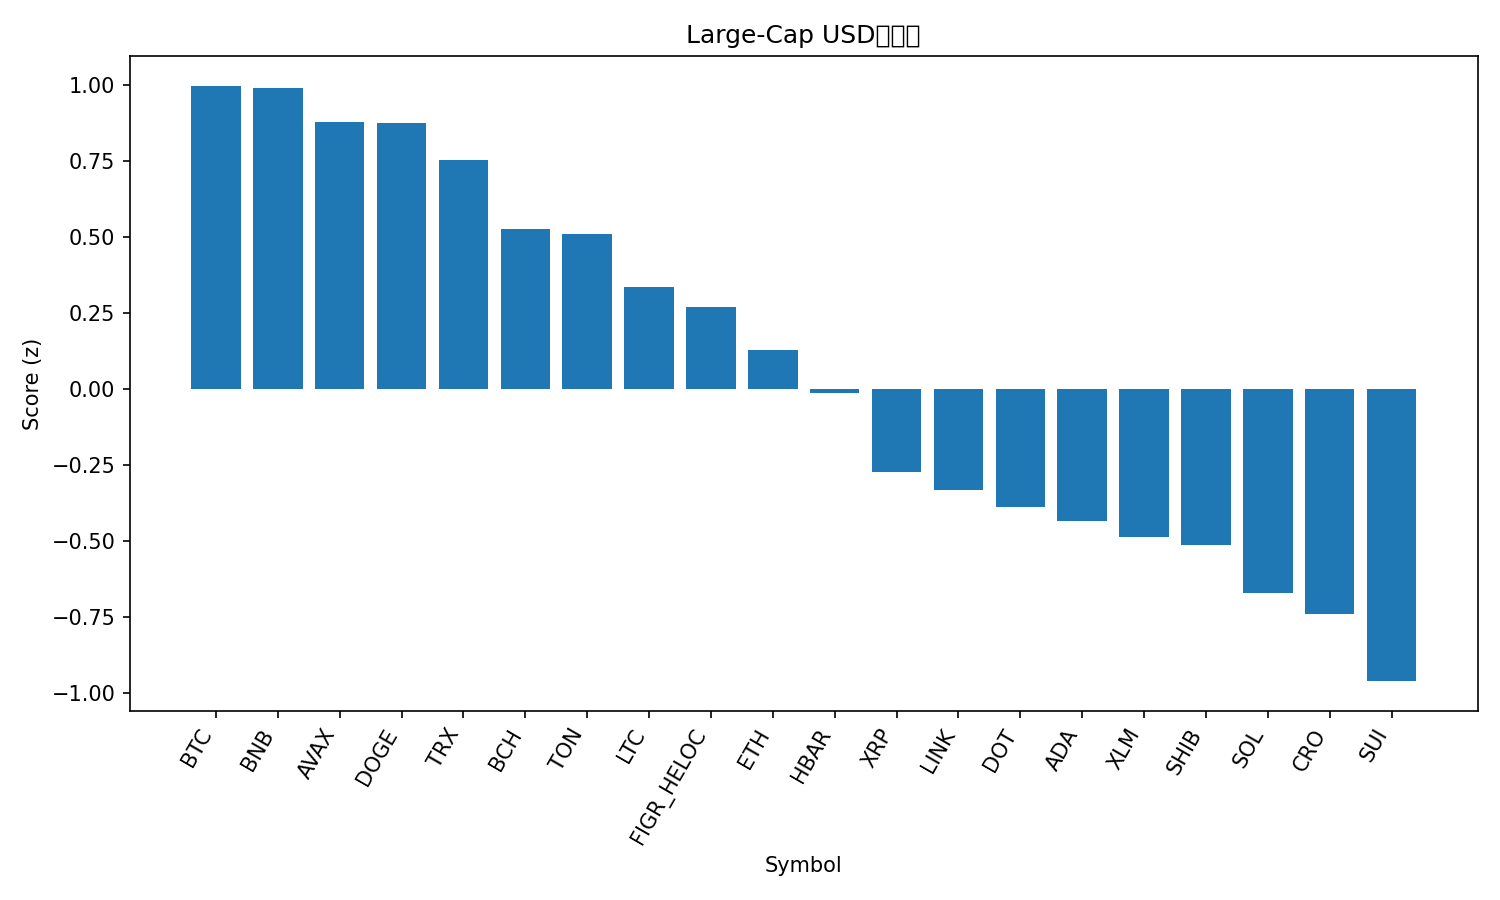

Data behind this chart, as committed beside it:
rank, name, symbol, price, pct_1h, pct_24h, pct_7d, pct_1h_vs_btc, pct_24h_vs_btc, pct_7d_vs_btc, market_cap_rank, market_cap, volume_usd, score
1, Bitcoin, BTC, 114824, 0.02257, -0.7373, 1.974, 0.0, 0.0, 0.0, 1, 2287429938541, 43971064683, 0.9986
2, BNB, BNB, 917.6, 0.04901, -1.158, 4.26, 0.02644, -0.4204, 2.286, 5, 127699106913, 1394197974, 0.992
3, Avalanche, AVAX, 28.61, 0.0486, -3.233, 11.36, 0.02603, -2.496, 9.387, 20, 12081091586, 1011493073, 0.878
4, Dogecoin, DOGE, 0.2648, 0.3139, -4.812, 11.57, 0.2914, -4.075, 9.601, 8, 39968516638, 5162430207, 0.8763
5, TRON, TRX, 0.3427, -0.01103, -1.6, 2.661, -0.03359, -0.8631, 0.6872, 10, 32435480540, 787998426, 0.7533
6, Bitcoin Cash, BCH, 589.7, -0.2004, -1.003, -0.1243, -0.223, -0.2658, -2.098, 23, 11746784345, 656264535, 0.5282
7, Toncoin, TON, 3.13, -0.1504, -1.675, 1.321, -0.173, -0.938, -0.653, 28, 8047694439, 146496499, 0.5103
8, Litecoin, LTC, 112.6, -0.08243, -2.454, -0.6506, -0.105, -1.716, -2.625, 27, 8590734980, 541665139, 0.3367
9, Figure Heloc, FIGR_HELOC, 0.9931, -0.4916, -0.4916, -0.6054, -0.5141, 0.2457, -2.579, 19, 12338689202, 2293855, 0.2694
10, Ethereum, ETH, 4491, -0.3661, -2.865, 2.838, -0.3886, -2.128, 0.8635, 2, 541918028721, 34522703169, 0.1284
11, Hedera, HBAR, 0.2319, -0.2212, -4.034, 2.607, -0.2438, -3.297, 0.6332, 25, 9832672190, 255453198, -0.01189
12, XRP, XRP, 3.0, -0.7507, -1.894, 0.4247, -0.7733, -1.156, -1.549, 3, 178823397655, 5875974378, -0.2722
13, Chainlink, LINK, 23.07, -0.2663, -4.725, -0.05349, -0.2889, -3.988, -2.028, 13, 15642673720, 893194833, -0.3315
14, Polkadot, DOT, 4.12, -0.2053, -5.714, 1.781, -0.2279, -4.976, -0.1932, 34, 6275346446, 297022246, -0.3855
15, Cardano, ADA, 0.856, -0.3848, -4.355, -0.9827, -0.4074, -3.618, -2.957, 11, 31251104895, 2142625977, -0.433
16, Stellar, XLM, 0.3758, -0.5016, -3.928, -1.002, -0.5241, -3.191, -2.976, 22, 11953105703, 240812430, -0.4855
17, Shiba Inu, SHIB, 1.298e-05, -0.2988, -5.472, 0.2963, -0.3213, -4.735, -1.678, 31, 7647537964, 278864513, -0.5127
18, Solana, SOL, 231.3, -0.5616, -6.453, 7.628, -0.5841, -5.716, 5.654, 6, 125507463267, 10806714407, -0.671
19, Cronos, CRO, 0.228, -0.1741, -5.107, -9.524, -0.1967, -4.369, -11.5, 30, 7657452605, 107276045, -0.7388
20, Sui, SUI, 3.47, -0.4463, -6.706, -0.01887, -0.4689, -5.968, -1.993, 18, 12393547915, 1308436147, -0.9593
21, Hyperliquid, HYPE, 52.09, -1.358, -4.566, 1.19, -1.38, -3.829, -0.7842, 16, 14105802364, 530740448, -1.529
